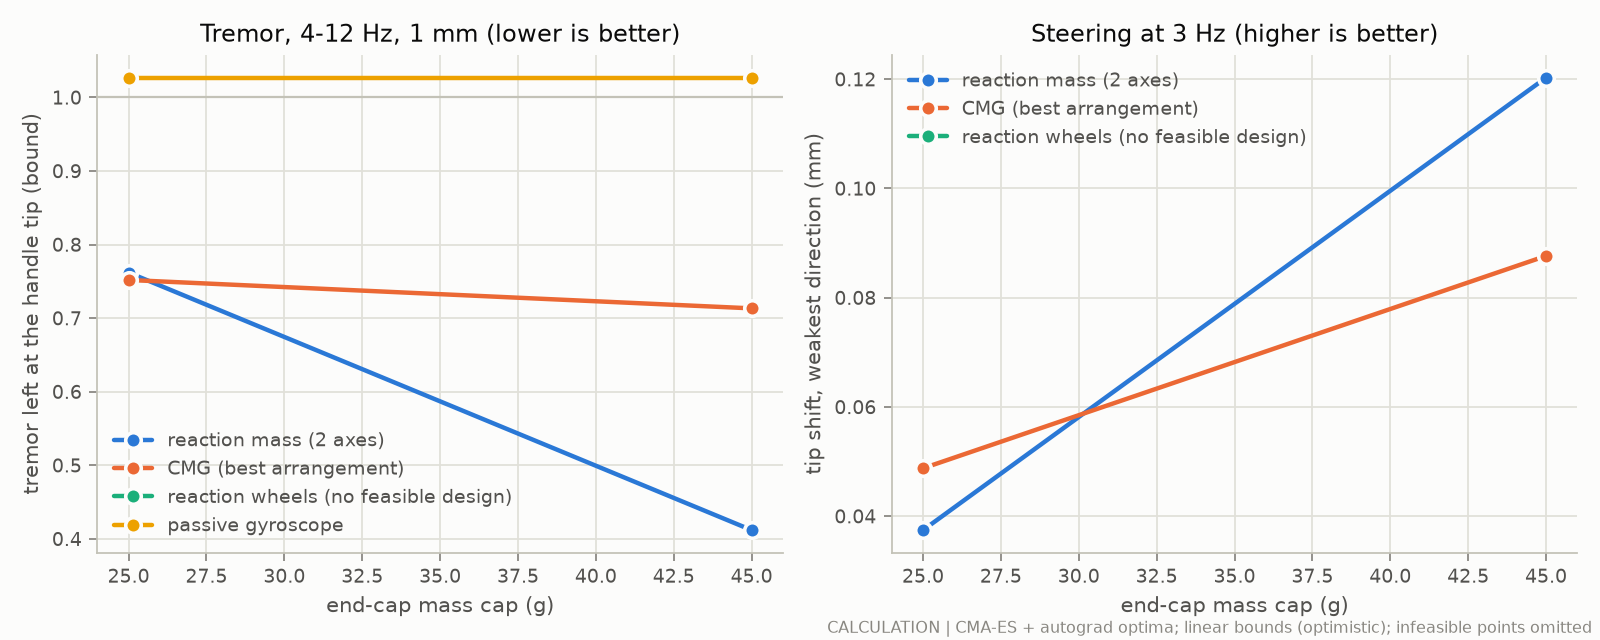

The table this chart was drawn from, first rows:
class, objective, cap_g, value, feasible, mass_g, P_avg_W, choice
LRM2, tremor, 25.0, 0.7619, 1, 24.95, 0.02574, 
LRM2, tremor, 45.0, 0.4118, 1, 43.92, 0.1001, 
LRM2, steer, 25.0, 0.03744, 1, 24.84, 0.02636, 
LRM2, steer, 45.0, 0.1203, 1, 44.82, 0.108, 
CMG, tremor, 25.0, 0.7518, 1, 24.9, 0.2955, DG2/0308B
CMG, tremor, 45.0, 0.7132, 1, 32.91, 0.2049, DG2/0308B
CMG, steer, 25.0, 0.04876, 1, 19.21, 0.1621, DG1/0308B
CMG, steer, 45.0, 0.08764, 1, 31.15, 0.2184, DG2/0308B
RW2, tremor, 25.0, 1.057, 0, 19.3, 0.1482, 0824B
RW2, tremor, 45.0, 1.063, 0, 19.3, 0.04908, 0824B
RW2, steer, 25.0, 0.001044, 0, 19.3, 0.06974, 0824B
RW2, steer, 45.0, 0.002272, 0, 19.3, 0.2647, 0824B
PG, tremor, 25.0, 1.027, 1, 10.94, 0.05534, 0515B
PG, tremor, 45.0, 1.027, 1, 10.94, 0.05534, 0515B
